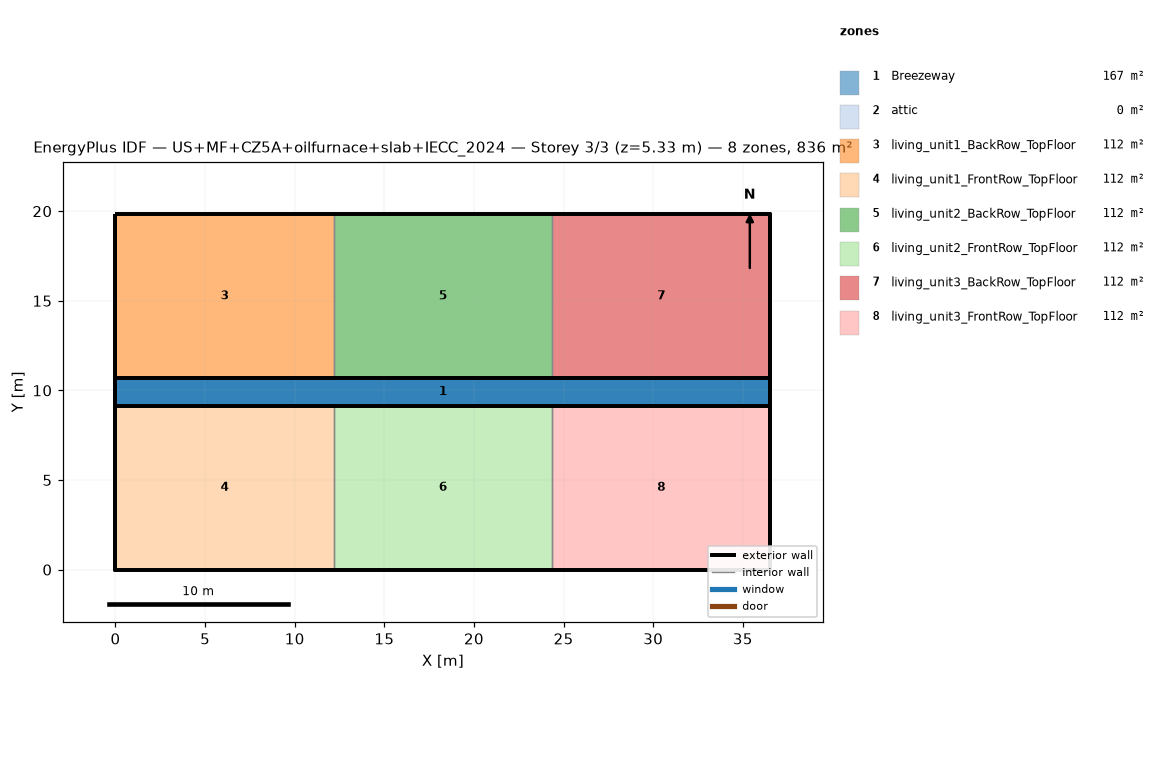
=== STOREY PLAN SPEC (per zone: floor XY polygon, exterior-wall plan segments, windows/doors) ===
zone 1: Breezeway  (167.0 m²)
  floor: (36.54, 9.16) (0.00, 9.16) (0.00, 10.68) (36.54, 10.68)
  floor: (36.54, 9.16) (0.00, 9.16) (0.00, 10.68) (36.54, 10.68)
  floor: (36.54, 9.16) (0.00, 9.16) (0.00, 10.68) (36.54, 10.68)
zone 2: attic  (0.0 m²)
  exterior wall: (36.54, 0.00) – (36.54, 19.84) – (36.54, 9.92)  [29.8 m]
  exterior wall: (0.00, 19.84) – (0.00, 0.00) – (0.00, 9.92)  [29.8 m]
zone 3: living_unit1_BackRow_TopFloor  (111.5 m²)
  floor: (12.18, 10.68) (0.00, 10.68) (0.00, 19.84) (12.18, 19.84)
  exterior wall: (12.18, 19.84) – (0.00, 19.84)  [12.2 m]
  exterior wall: (0.00, 19.84) – (0.00, 10.68)  [9.2 m]
  exterior wall: (0.00, 10.68) – (12.18, 10.68)  [12.2 m]
  interior walls: 1
zone 4: living_unit1_FrontRow_TopFloor  (111.5 m²)
  floor: (12.18, 0.00) (0.00, 0.00) (0.00, 9.16) (12.18, 9.16)
  exterior wall: (0.00, 0.00) – (12.18, 0.00)  [12.2 m]
  exterior wall: (0.00, 9.16) – (0.00, 0.00)  [9.2 m]
  exterior wall: (12.18, 9.16) – (0.00, 9.16)  [12.2 m]
  interior walls: 1
zone 5: living_unit2_BackRow_TopFloor  (111.5 m²)
  floor: (24.36, 10.68) (12.18, 10.68) (12.18, 19.84) (24.36, 19.84)
  exterior wall: (12.18, 10.68) – (24.36, 10.68)  [12.2 m]
  exterior wall: (24.36, 19.84) – (12.18, 19.84)  [12.2 m]
  interior walls: 2
zone 6: living_unit2_FrontRow_TopFloor  (111.5 m²)
  floor: (24.36, 0.00) (12.18, 0.00) (12.18, 9.16) (24.36, 9.16)
  exterior wall: (12.18, 0.00) – (24.36, 0.00)  [12.2 m]
  exterior wall: (24.36, 9.16) – (12.18, 9.16)  [12.2 m]
  interior walls: 2
zone 7: living_unit3_BackRow_TopFloor  (111.5 m²)
  floor: (36.54, 10.68) (24.36, 10.68) (24.36, 19.84) (36.54, 19.84)
  exterior wall: (36.54, 10.68) – (36.54, 19.84)  [9.2 m]
  exterior wall: (36.54, 19.84) – (24.36, 19.84)  [12.2 m]
  exterior wall: (24.36, 10.68) – (36.54, 10.68)  [12.2 m]
  interior walls: 1
zone 8: living_unit3_FrontRow_TopFloor  (111.5 m²)
  floor: (36.54, 0.00) (24.36, 0.00) (24.36, 9.16) (36.54, 9.16)
  exterior wall: (24.36, 0.00) – (36.54, 0.00)  [12.2 m]
  exterior wall: (36.54, 0.00) – (36.54, 9.16)  [9.2 m]
  exterior wall: (36.54, 9.16) – (24.36, 9.16)  [12.2 m]
  interior walls: 1

=== DERIVED (storey summary) ===
Building: US+MF+CZ5A+oilfurnace+slab+IECC_2024
Storey: 3 of 3  (floor level z = 5.33 m)
Storey gross floor area: 836.2 m²
Zones on this storey: 8
  - Breezeway: floor 167.0 m²
  - attic: floor 0.0 m²; exterior wall 59.5 m (81.9 m²); WWR 0.0%
  - living_unit1_BackRow_TopFloor: floor 111.5 m²; exterior wall 33.5 m (86.9 m²); WWR 0.0%
  - living_unit1_FrontRow_TopFloor: floor 111.5 m²; exterior wall 33.5 m (86.9 m²); WWR 0.0%
  - living_unit2_BackRow_TopFloor: floor 111.5 m²; exterior wall 24.4 m (63.1 m²); WWR 0.0%
  - living_unit2_FrontRow_TopFloor: floor 111.5 m²; exterior wall 24.4 m (63.1 m²); WWR 0.0%
  - living_unit3_BackRow_TopFloor: floor 111.5 m²; exterior wall 33.5 m (86.9 m²); WWR 0.0%
  - living_unit3_FrontRow_TopFloor: floor 111.5 m²; exterior wall 33.5 m (86.9 m²); WWR 0.0%
Zone adjacency (shared interzone walls):
  - living_unit1_BackRow_TopFloor ↔ living_unit2_BackRow_TopFloor
  - living_unit1_FrontRow_TopFloor ↔ living_unit2_FrontRow_TopFloor
  - living_unit2_BackRow_TopFloor ↔ living_unit3_BackRow_TopFloor
  - living_unit2_FrontRow_TopFloor ↔ living_unit3_FrontRow_TopFloor